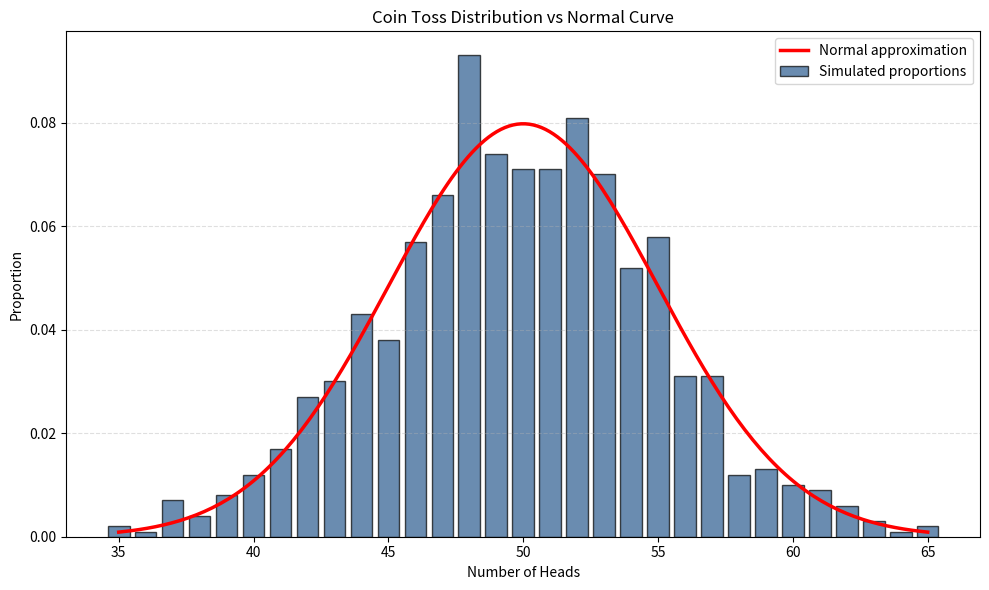

Here is the Python script that generated this plot:
import numpy as np
import matplotlib.pyplot as plt


def simulate(n_experiments=1000, n_flips=100):
    # simulate coin tosses: each row is one experiment
    tosses = np.random.randint(0, 2, size=(n_experiments, n_flips))
    return tosses.sum(axis=1)


def plot_distribution(heads_counts):
    n_exp = len(heads_counts)

    # proportions for each value in [35, 65]
    n_values = np.arange(35, 66)
    proportions = np.array([np.sum(heads_counts == n) / n_exp for n in n_values])

    fig, ax = plt.subplots(figsize=(10, 6))
    ax.bar(n_values, proportions, color='#2b5c8f', edgecolor='black',
           alpha=0.7, label='Simulated proportions')

    # theoretical normal curve N(50, 5^2)
    mu, sigma = 50, 5
    x = np.linspace(35, 65, 200)
    y = (1 / (sigma * np.sqrt(2 * np.pi))) * np.exp(-0.5 * ((x - mu) / sigma) ** 2)
    ax.plot(x, y, color='red', linewidth=2.5, label='Normal approximation')

    ax.set_xlabel('Number of Heads')
    ax.set_ylabel('Proportion')
    ax.set_title('Coin Toss Distribution vs Normal Curve')
    ax.set_xticks(range(35, 66, 5))
    ax.legend()
    ax.grid(axis='y', linestyle='--', alpha=0.4)

    plt.tight_layout()
    plt.savefig('coin_toss_normal_fit.png', dpi=300)
    plt.show()


if __name__ == "__main__":
    heads = simulate(1000, 100)

    mean_heads = np.mean(heads)
    std_heads = np.std(heads)

    print(f"Simulated mean:   {mean_heads:.2f}")
    print(f"Theoretical mean: 50.00")
    print(f"Simulated std:    {std_heads:.2f}")
    print(f"Theoretical std:  5.00")

    plot_distribution(heads)
    print("Graph saved to coin_toss_normal_fit.png")
